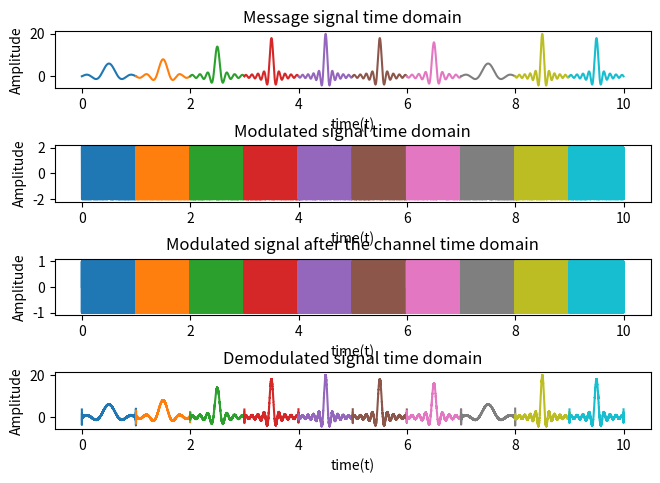
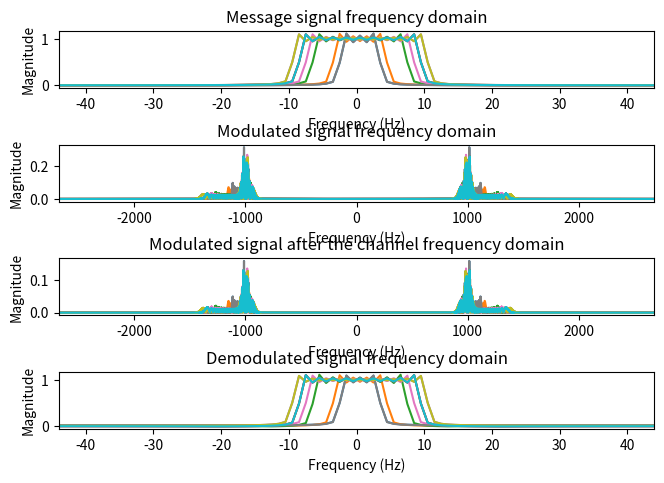

Write the Python code that produced these figures, in order.
import numpy as np
import matplotlib.pyplot as plt
import math
from scipy import signal

signal_duration = 10

for T in range(signal_duration):

    # defining the common parameters

    N = 11  # Sum of last 2 digits of ID
    start_time = 0
    stop_time = 1
    A = 2  # Carrier Amplitude
    f_carrier = 1000  # different from the problem statement to avoid the upper-lower sideband interference
    beta = 20
    Am_max = 10
    Am_min = 1
    Am = np.random.randint(Am_min, Am_max + 1)
    kf = 2 * math.pi * beta * (2 * Am) / (2 * Am)
    B_sig = 2 * (2 * Am_max) * (beta + 1)
    fs = 10 * B_sig
    ts = 1 / fs
    time = np.arange(start_time, stop_time, ts)
    # Because the min of the largest sinc pulse for this case is ~ -21,
    # hence for the envelope detector to work the carrier amplitude must be greater than this.

    len_time = len(time)
    freq_axis = np.linspace(-fs / 2, fs / 2, len_time)

    # Defining the message signal
    B = Am
    message_t = 2 * B * np.sinc(2 * B * (time - (start_time + stop_time) / 2))
    message_integrated_t = ts * np.cumsum(message_t)
    message_f = np.fft.fftshift(abs(np.fft.fft(message_t) / fs))

    # Carrier Signal
    carrier_signal_t = A * np.cos(2 * math.pi * f_carrier * time)
    carrier_signal_f = np.fft.fftshift(abs(np.fft.fft(carrier_signal_t) / fs))

    # Modulating the message signal
    message_mod_t = A * np.cos(2 * math.pi * f_carrier * time + kf * message_integrated_t)
    message_mod_f = np.fft.fftshift(abs(np.fft.fft(message_mod_t) / fs))

    # Modelling noise
    mu = 0
    sigma_square = 10**(-6)
    sigma = np.sqrt(sigma_square)
    noise = mu + sigma * np.random.randn(len(message_t))

    # Modelling the Channel
    a = 0.5

    # Both of the following implementations work - uncomment any one at a time
    # 1. Implement the delta function
    channel_t1 = a*signal.unit_impulse(len(message_t), 'mid')
    channel_t = np.multiply(channel_t1, carrier_signal_t) / A

    output_t = np.convolve(message_mod_t, channel_t, mode='same') + noise
    output_f = np.fft.fftshift(abs(np.fft.fft(output_t) / fs))

    # 2. Instead of convolivng with the delta function,
    # directly multiply the output with the amplitude of channel_t,  for which I have used 'a' here.

    # output_t = a * message_mod_t
    # output_f = np.fft.fftshift(abs(np.fft.fft(output_t) / fs))

    # Demodulation using Hilbert detector - uncomment any one at a time to run.
    # Method 1 - From BP Lathi

    # output_predemod_t = np.diff(output_t, prepend=output_t[0])/(ts * kf)
    # output_demod_t = np.abs(signal.hilbert(output_predemod_t)) - np.mean(np.abs(signal.hilbert(output_predemod_t)))
    # output_demod_f = np.fft.fftshift(abs(np.fft.fft(output_demod_t) / fs))

    # Method 2 -
    # https://www.gaussianwaves.com/2017/06/phase-demodulation-using-hilbert-transform-application-of-analytic-signal/

    output_predemod_t = signal.hilbert(output_t)  # form the analytical signal from the received vector
    inst_phase = np.unwrap(np.angle(output_predemod_t))  # instantaneous phase

    # If receiver doesn't know the carrier, estimate the subtraction term

    receiverKnowsCarrier = True
    if receiverKnowsCarrier:
        offsetTerm = 2 * math.pi * f_carrier * time  # if carrier frequency & phase offset is known
        output_predemod_t = (inst_phase - offsetTerm) / (kf * ts)
        output_demod_t = np.diff(output_predemod_t, prepend=output_predemod_t[0])
    else:
        p = np.poly1d(np.polyfit(time, inst_phase, 1))  # linearly fit the instantaneous phase
        offsetTerm = p(time)  # re-evaluate the offset term using the fitted values
        output_predemod_t = (inst_phase - offsetTerm) / (kf * ts)
        output_demod_t = np.diff(output_predemod_t, prepend=output_predemod_t[0])

    output_demod_f = np.fft.fftshift(abs(np.fft.fft(output_demod_t) / fs))

    # Some samples from the beginning and the end of the signal are removed while plotting the demodulated signal,
    # because the np.diff() function doesn't act on the first and the last term, hence leaving some edge residues.
    plt.figure(1)
    plt.subplots_adjust(top=0.933, bottom=0.104, left=0.057, right=0.988, hspace=1.0, wspace=0.2)
    plt.subplot(4, 1, 1)
    plt.plot(time + T, message_t)
    plt.title('Message signal time domain')
    plt.xlabel('time(t)')
    plt.ylabel('Amplitude')

    plt.subplot(4, 1, 2)
    plt.plot(time + T, message_mod_t)
    plt.title('Modulated signal time domain')
    plt.xlabel('time(t)')
    plt.ylabel('Amplitude')

    plt.subplot(4, 1, 3)
    plt.plot(time + T, output_t)
    plt.title('Modulated signal after the channel time domain')
    plt.xlabel('time(t)')
    plt.ylabel('Amplitude')

    plt.subplot(4, 1, 4)
    plt.plot(time[int(fs * 0.001):-int(fs * 0.001)] + T, output_demod_t[int(fs * 0.001):-int(fs * 0.001)])
    plt.title('Demodulated signal time domain')
    plt.xlabel('time(t)')
    plt.ylabel('Amplitude')

    plt.figure(2)
    plt.subplots_adjust(top=0.933, bottom=0.104, left=0.057, right=0.988, hspace=1.0, wspace=0.2)
    plt.subplot(4, 1, 1)
    plt.plot(freq_axis, message_f)
    plt.title('Message signal frequency domain')
    plt.xlabel('Frequency (Hz)')
    plt.ylabel('Magnitude')
    plt.xlim([-4 * N, 4 * N])

    plt.subplot(4, 1, 2)
    plt.plot(freq_axis, message_mod_f)
    plt.title('Modulated signal frequency domain')
    plt.xlabel('Frequency (Hz)')
    plt.ylabel('Magnitude')
    plt.xlim([-(f_carrier + 2 * B_sig), f_carrier + 2 * B_sig])

    plt.subplot(4, 1, 3)
    plt.plot(freq_axis, output_f)
    plt.title('Modulated signal after the channel frequency domain')
    plt.xlabel('Frequency (Hz)')
    plt.ylabel('Magnitude')
    plt.xlim([-(f_carrier + 2 * B_sig), f_carrier + 2 * B_sig])

    plt.subplot(4, 1, 4)
    plt.plot(freq_axis[int(fs * 0.001):-int(fs * 0.001)], output_demod_f[int(fs * 0.001):-int(fs * 0.001)])
    plt.title('Demodulated signal frequency domain')
    plt.xlabel('Frequency (Hz)')
    plt.ylabel('Magnitude')
    plt.xlim([-4 * N, 4 * N])

plt.show()
